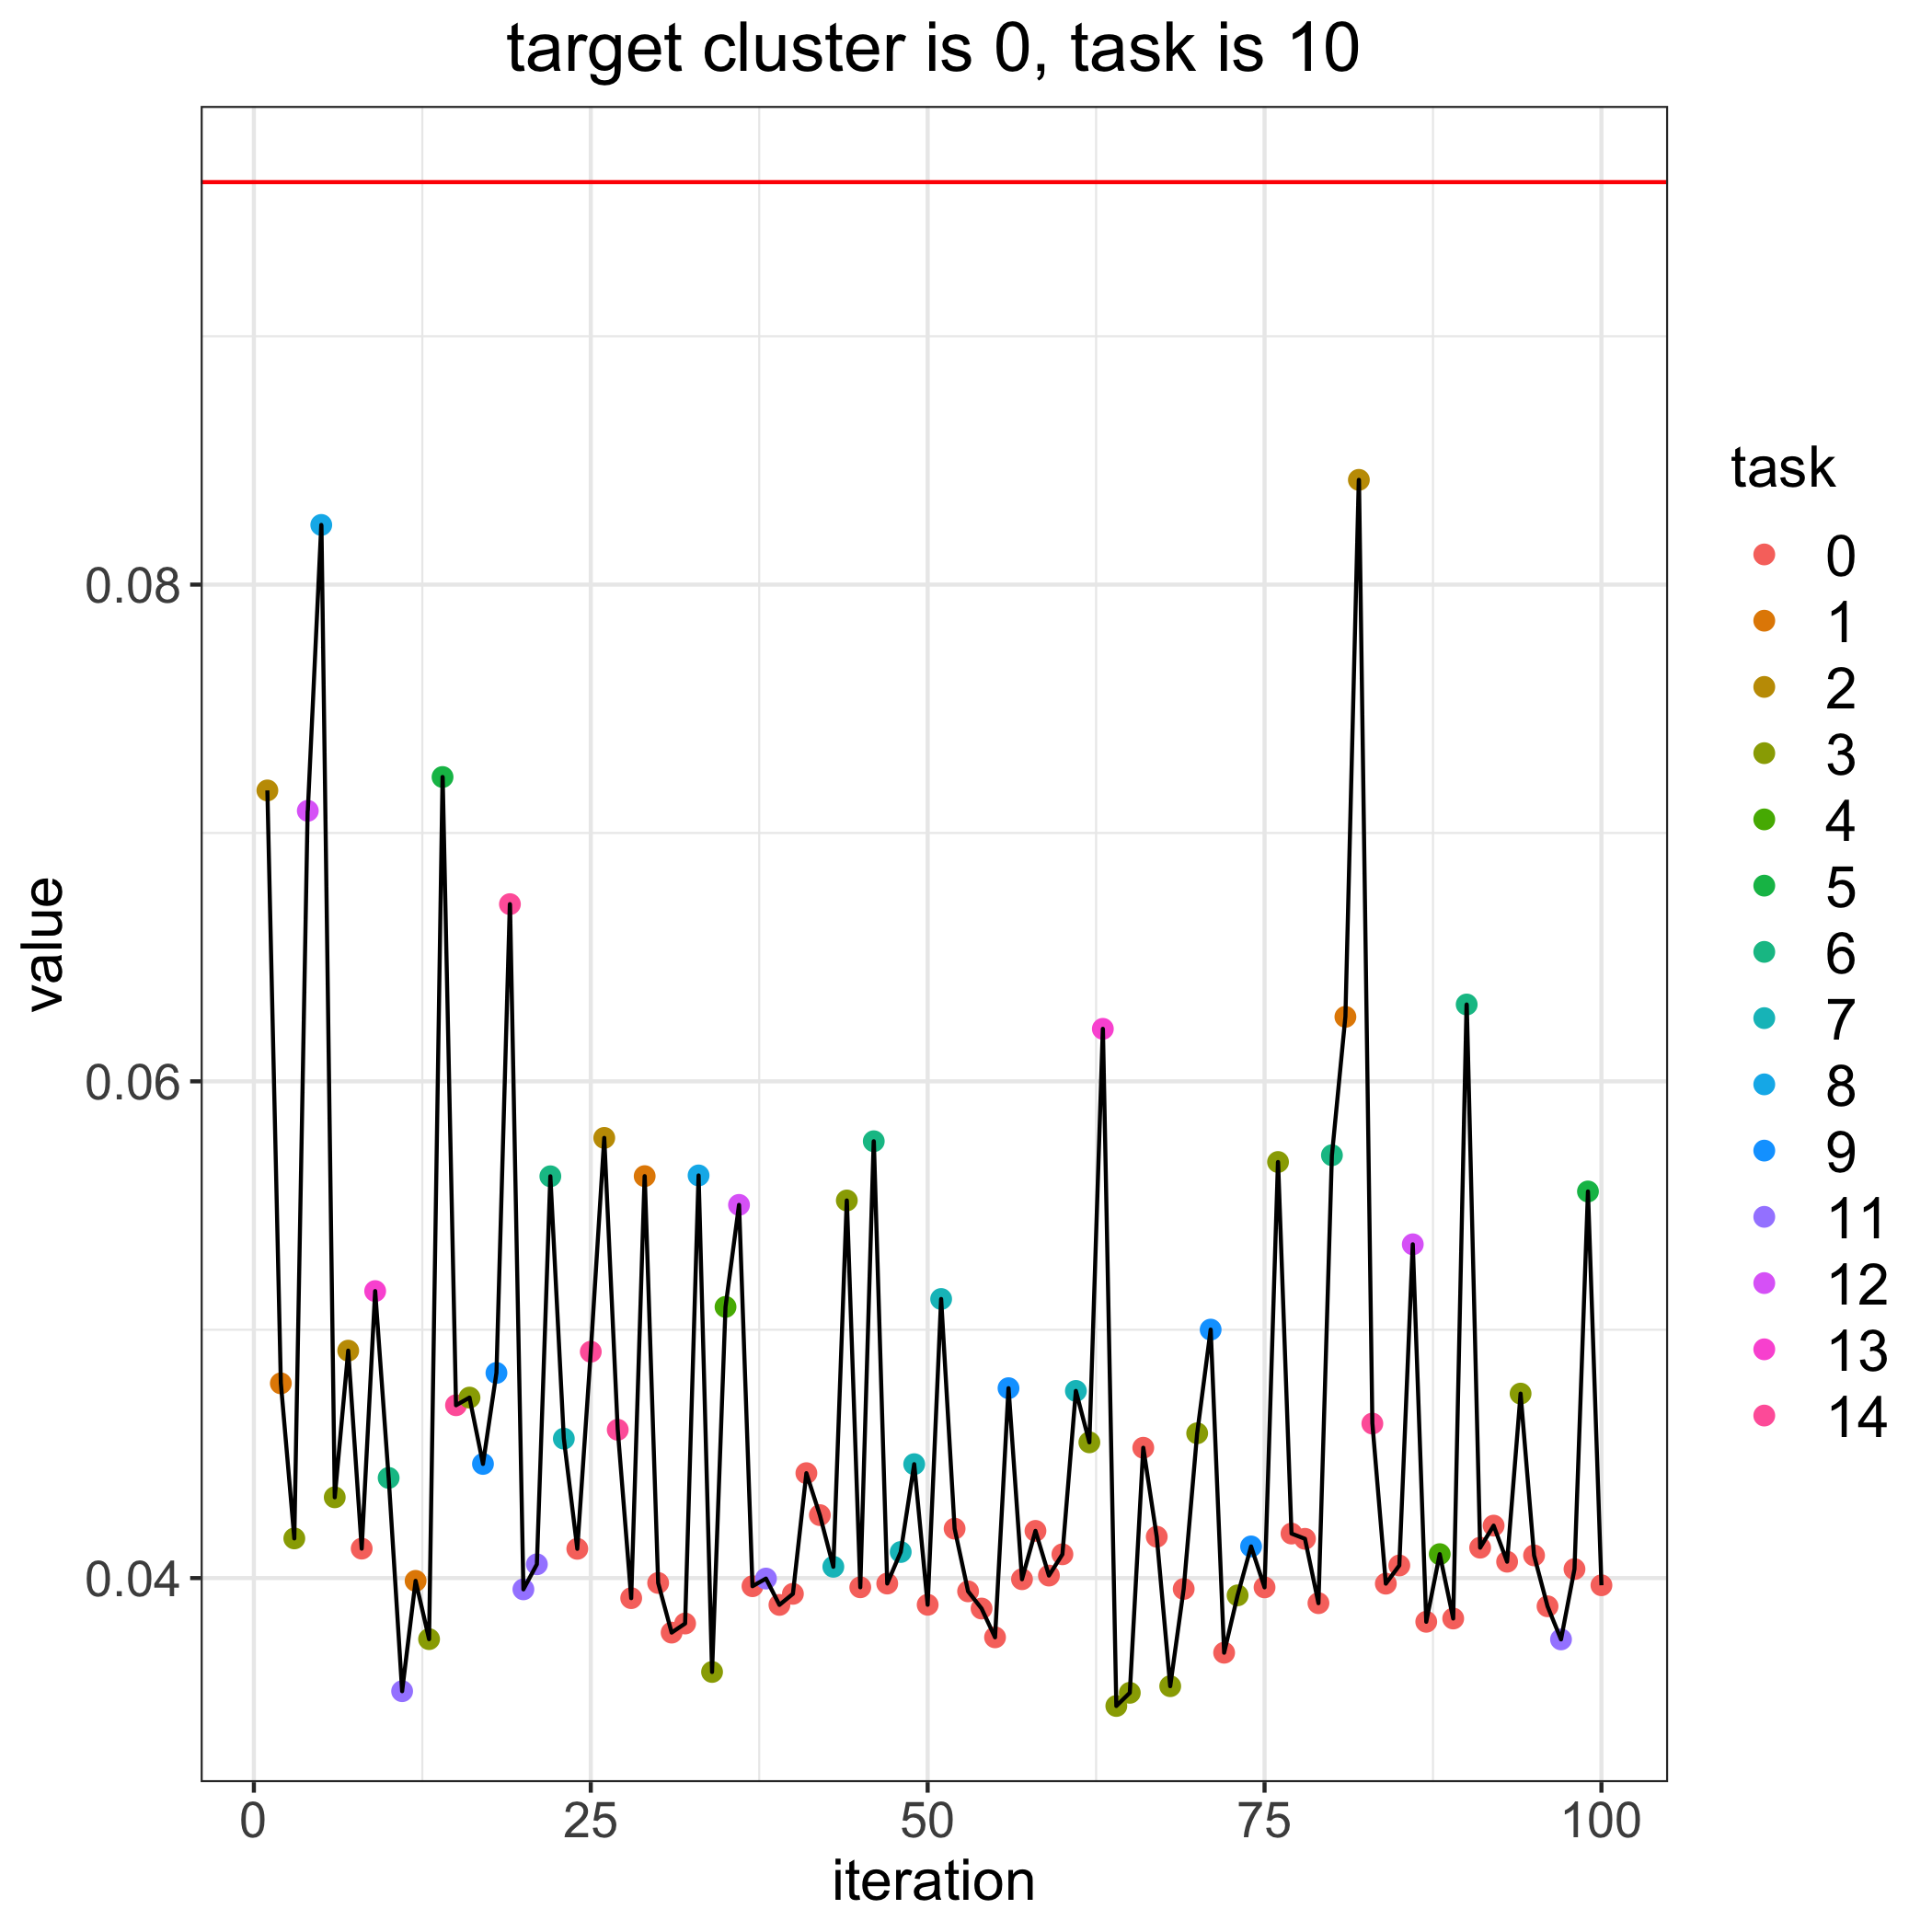

Values plotted in this chart, from the file beside it:
, losses, bandit_selects
0, 0.09621, 
1, 0.07171, 2.0
2, 0.04784, 1.0
3, 0.0416, 3.0
4, 0.07089, 12.0
5, 0.0824, 8.0
6, 0.04325, 3.0
7, 0.04916, 2.0
8, 0.04119, 0.0
9, 0.05156, 13.0
10, 0.04403, 6.0
11, 0.03545, 11.0
12, 0.03989, 1.0
13, 0.03754, 3.0
14, 0.07225, 5.0
15, 0.04696, 14.0
16, 0.04727, 3.0
17, 0.0446, 9.0
18, 0.04826, 9.0
19, 0.06713, 14.0
20, 0.03955, 11.0
21, 0.04055, 11.0
22, 0.05618, 6.0
23, 0.04561, 7.0
24, 0.04118, 0.0
25, 0.04911, 14.0
26, 0.05772, 2.0
27, 0.04597, 14.0
28, 0.03919, 0.0
29, 0.05618, 1.0
30, 0.0398, 0.0
31, 0.0378, 0.0
32, 0.03817, 0.0
33, 0.05621, 8.0
34, 0.03622, 3.0
35, 0.05092, 4.0
36, 0.05503, 12.0
37, 0.03967, 0.0
38, 0.03998, 11.0
39, 0.03892, 0.0
40, 0.03937, 0.0
41, 0.04422, 0.0
42, 0.04253, 0.0
43, 0.04046, 7.0
44, 0.0552, 3.0
45, 0.03963, 0.0
46, 0.05759, 6.0
47, 0.03978, 0.0
48, 0.04105, 7.0
49, 0.04459, 7.0
50, 0.03893, 0.0
51, 0.05124, 7.0
52, 0.04199, 0.0
53, 0.03946, 0.0
54, 0.03877, 0.0
55, 0.03761, 0.0
56, 0.04765, 9.0
57, 0.03995, 0.0
58, 0.0419, 0.0
59, 0.0401, 0.0
... 41 more rows
